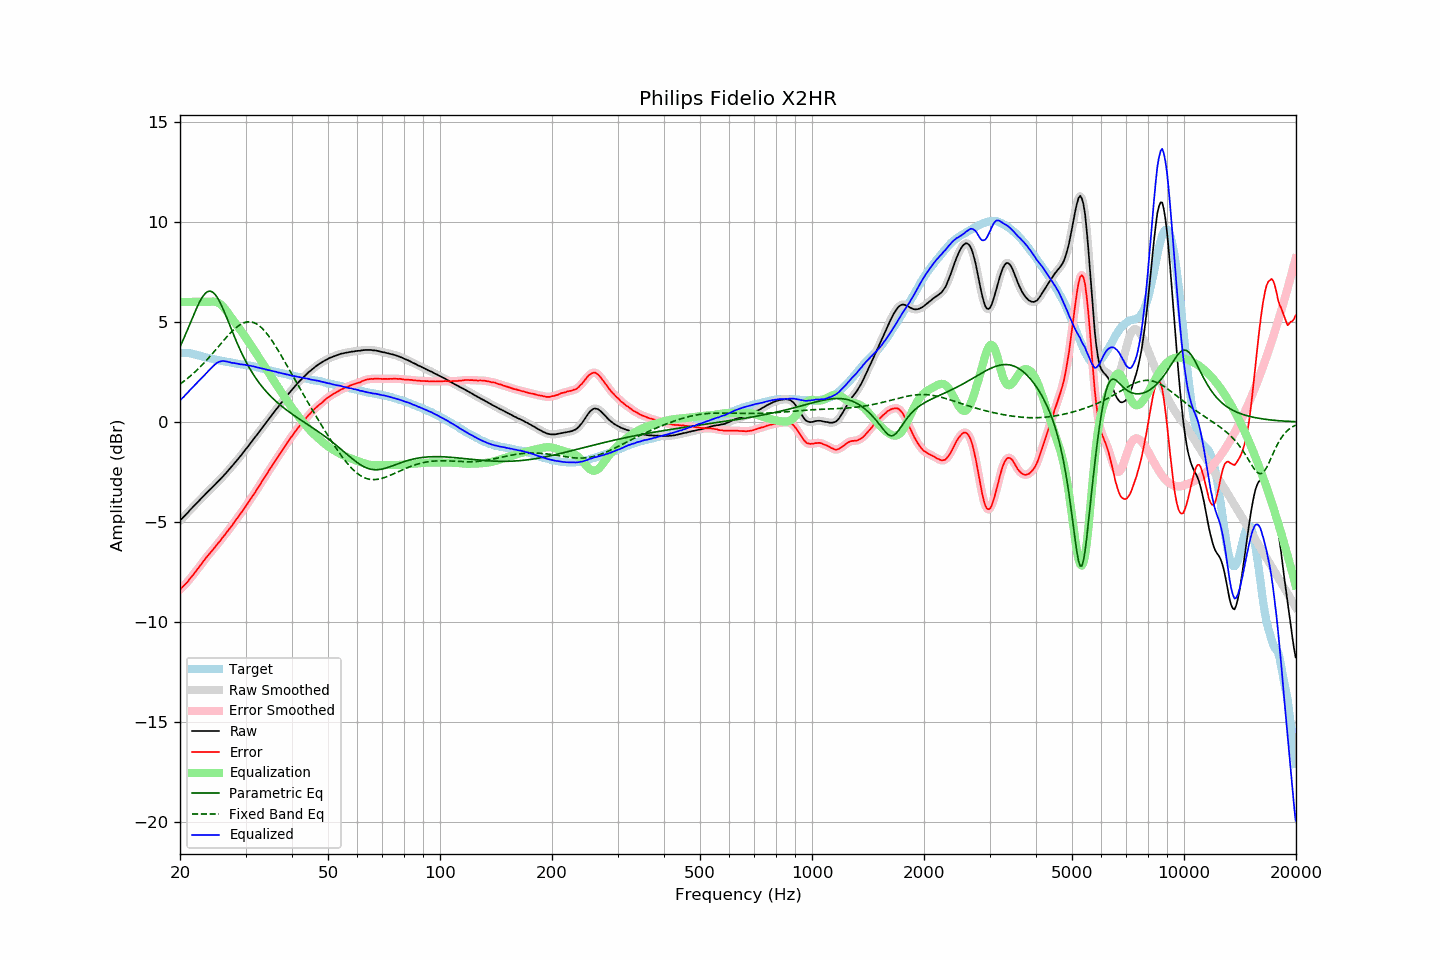

The file beside this chart, header and first rows:
frequency, raw, error, smoothed, error_smoothed, equalization, parametric_eq, fixed_band_eq, equalized_raw, equalized_smoothed, target
20.00, -4.93, -8.38, -4.93, -8.38, 6.00, 3.76, 1.89, 1.07, 1.07, 3.45
20.20, -4.84, -8.29, -4.85, -8.30, 6.00, 3.93, 1.95, 1.16, 1.15, 3.45
20.40, -4.77, -8.22, -4.77, -8.22, 6.00, 4.11, 2.01, 1.23, 1.23, 3.45
20.61, -4.68, -8.13, -4.69, -8.14, 6.00, 4.29, 2.07, 1.32, 1.31, 3.45
20.81, -4.60, -8.05, -4.60, -8.05, 6.00, 4.48, 2.13, 1.40, 1.40, 3.45
21.02, -4.52, -7.97, -4.51, -7.96, 6.00, 4.67, 2.20, 1.48, 1.49, 3.45
21.23, -4.42, -7.85, -4.43, -7.86, 6.00, 4.86, 2.26, 1.58, 1.57, 3.43
21.44, -4.34, -7.76, -4.34, -7.76, 6.00, 5.06, 2.33, 1.66, 1.66, 3.42
21.66, -4.26, -7.66, -4.26, -7.66, 6.00, 5.25, 2.40, 1.74, 1.74, 3.40
21.87, -4.18, -7.56, -4.18, -7.56, 6.00, 5.44, 2.48, 1.82, 1.82, 3.38
22.09, -4.09, -7.46, -4.09, -7.46, 6.00, 5.63, 2.55, 1.91, 1.91, 3.37
22.31, -4.01, -7.35, -4.01, -7.35, 6.00, 5.80, 2.63, 1.99, 1.99, 3.34
22.54, -3.92, -7.24, -3.92, -7.24, 6.00, 5.97, 2.71, 2.08, 2.08, 3.32
22.76, -3.84, -7.14, -3.84, -7.14, 6.00, 6.12, 2.79, 2.16, 2.16, 3.30
22.99, -3.76, -7.03, -3.76, -7.03, 6.00, 6.25, 2.87, 2.24, 2.24, 3.27
23.22, -3.68, -6.92, -3.68, -6.92, 6.00, 6.36, 2.95, 2.32, 2.32, 3.24
23.45, -3.59, -6.81, -3.60, -6.81, 6.00, 6.45, 3.04, 2.41, 2.40, 3.22
23.69, -3.51, -6.72, -3.51, -6.71, 6.00, 6.50, 3.13, 2.49, 2.49, 3.21
23.92, -3.43, -6.62, -3.43, -6.62, 6.00, 6.53, 3.22, 2.57, 2.57, 3.19
24.16, -3.35, -6.53, -3.35, -6.53, 6.01, 6.53, 3.31, 2.66, 2.66, 3.18
24.40, -3.28, -6.44, -3.28, -6.43, 6.02, 6.50, 3.40, 2.74, 2.74, 3.16
24.65, -3.20, -6.34, -3.20, -6.34, 6.02, 6.44, 3.49, 2.82, 2.82, 3.14
24.89, -3.12, -6.23, -3.12, -6.24, 6.01, 6.36, 3.59, 2.89, 2.89, 3.11
25.14, -3.03, -6.13, -3.03, -6.14, 5.98, 6.25, 3.68, 2.95, 2.95, 3.10
25.39, -2.95, -6.03, -2.95, -6.04, 5.95, 6.11, 3.78, 3.00, 3.00, 3.08
25.65, -2.87, -5.95, -2.87, -5.94, 5.89, 5.96, 3.87, 3.02, 3.03, 3.07
25.91, -2.78, -5.83, -2.79, -5.84, 5.83, 5.79, 3.97, 3.04, 3.04, 3.04
26.16, -2.70, -5.73, -2.70, -5.73, 5.74, 5.61, 4.06, 3.04, 3.04, 3.03
26.43, -2.61, -5.63, -2.61, -5.63, 5.65, 5.42, 4.15, 3.04, 3.04, 3.02
26.69, -2.52, -5.52, -2.52, -5.53, 5.54, 5.23, 4.24, 3.02, 3.02, 3.00
26.96, -2.43, -5.42, -2.43, -5.42, 5.43, 5.03, 4.33, 3.00, 3.00, 2.99
27.23, -2.33, -5.31, -2.34, -5.32, 5.32, 4.83, 4.42, 2.99, 2.98, 2.98
27.50, -2.25, -5.22, -2.25, -5.21, 5.21, 4.63, 4.50, 2.96, 2.96, 2.97
27.77, -2.15, -5.10, -2.15, -5.10, 5.10, 4.43, 4.58, 2.95, 2.95, 2.95
28.05, -2.05, -4.99, -2.06, -4.99, 4.99, 4.23, 4.65, 2.94, 2.94, 2.94
28.33, -1.96, -4.88, -1.96, -4.88, 4.88, 4.04, 4.72, 2.92, 2.92, 2.92
28.62, -1.86, -4.77, -1.87, -4.77, 4.77, 3.86, 4.78, 2.91, 2.91, 2.91
28.90, -1.77, -4.67, -1.77, -4.66, 4.66, 3.68, 4.84, 2.89, 2.89, 2.90
29.19, -1.67, -4.55, -1.67, -4.55, 4.55, 3.50, 4.89, 2.88, 2.88, 2.87
29.48, -1.56, -4.43, -1.56, -4.44, 4.44, 3.33, 4.93, 2.87, 2.87, 2.87
29.78, -1.46, -4.32, -1.46, -4.32, 4.32, 3.17, 4.96, 2.86, 2.86, 2.86
30.08, -1.35, -4.20, -1.36, -4.21, 4.21, 3.02, 4.99, 2.85, 2.85, 2.85
30.38, -1.26, -4.09, -1.26, -4.09, 4.09, 2.87, 5.00, 2.83, 2.83, 2.83
30.68, -1.15, -3.97, -1.15, -3.97, 3.97, 2.72, 5.01, 2.82, 2.82, 2.82
30.99, -1.04, -3.84, -1.05, -3.85, 3.85, 2.59, 5.00, 2.81, 2.80, 2.80
31.30, -0.94, -3.73, -0.94, -3.73, 3.73, 2.45, 4.99, 2.79, 2.79, 2.79
31.61, -0.83, -3.61, -0.84, -3.61, 3.61, 2.33, 4.96, 2.77, 2.77, 2.78
31.93, -0.73, -3.49, -0.73, -3.48, 3.48, 2.21, 4.93, 2.75, 2.75, 2.75
32.24, -0.63, -3.35, -0.63, -3.36, 3.36, 2.09, 4.88, 2.73, 2.73, 2.72
32.57, -0.52, -3.23, -0.52, -3.23, 3.23, 1.98, 4.83, 2.71, 2.71, 2.71
32.89, -0.41, -3.11, -0.41, -3.10, 3.11, 1.87, 4.76, 2.70, 2.69, 2.70
33.22, -0.30, -2.97, -0.30, -2.98, 2.98, 1.77, 4.69, 2.68, 2.68, 2.67
33.55, -0.20, -2.86, -0.20, -2.85, 2.85, 1.67, 4.61, 2.65, 2.66, 2.66
33.89, -0.09, -2.73, -0.09, -2.73, 2.73, 1.58, 4.52, 2.64, 2.63, 2.64
34.23, 0.01, -2.61, 0.01, -2.60, 2.60, 1.49, 4.42, 2.61, 2.61, 2.61
34.57, 0.12, -2.47, 0.12, -2.47, 2.47, 1.40, 4.31, 2.59, 2.59, 2.59
34.92, 0.23, -2.34, 0.22, -2.35, 2.35, 1.32, 4.20, 2.58, 2.57, 2.57
35.27, 0.33, -2.23, 0.33, -2.22, 2.22, 1.23, 4.09, 2.55, 2.56, 2.56
35.62, 0.44, -2.10, 0.44, -2.10, 2.10, 1.16, 3.97, 2.54, 2.54, 2.54
35.97, 0.54, -1.97, 0.54, -1.98, 1.98, 1.08, 3.84, 2.52, 2.52, 2.51
... 635 more rows
